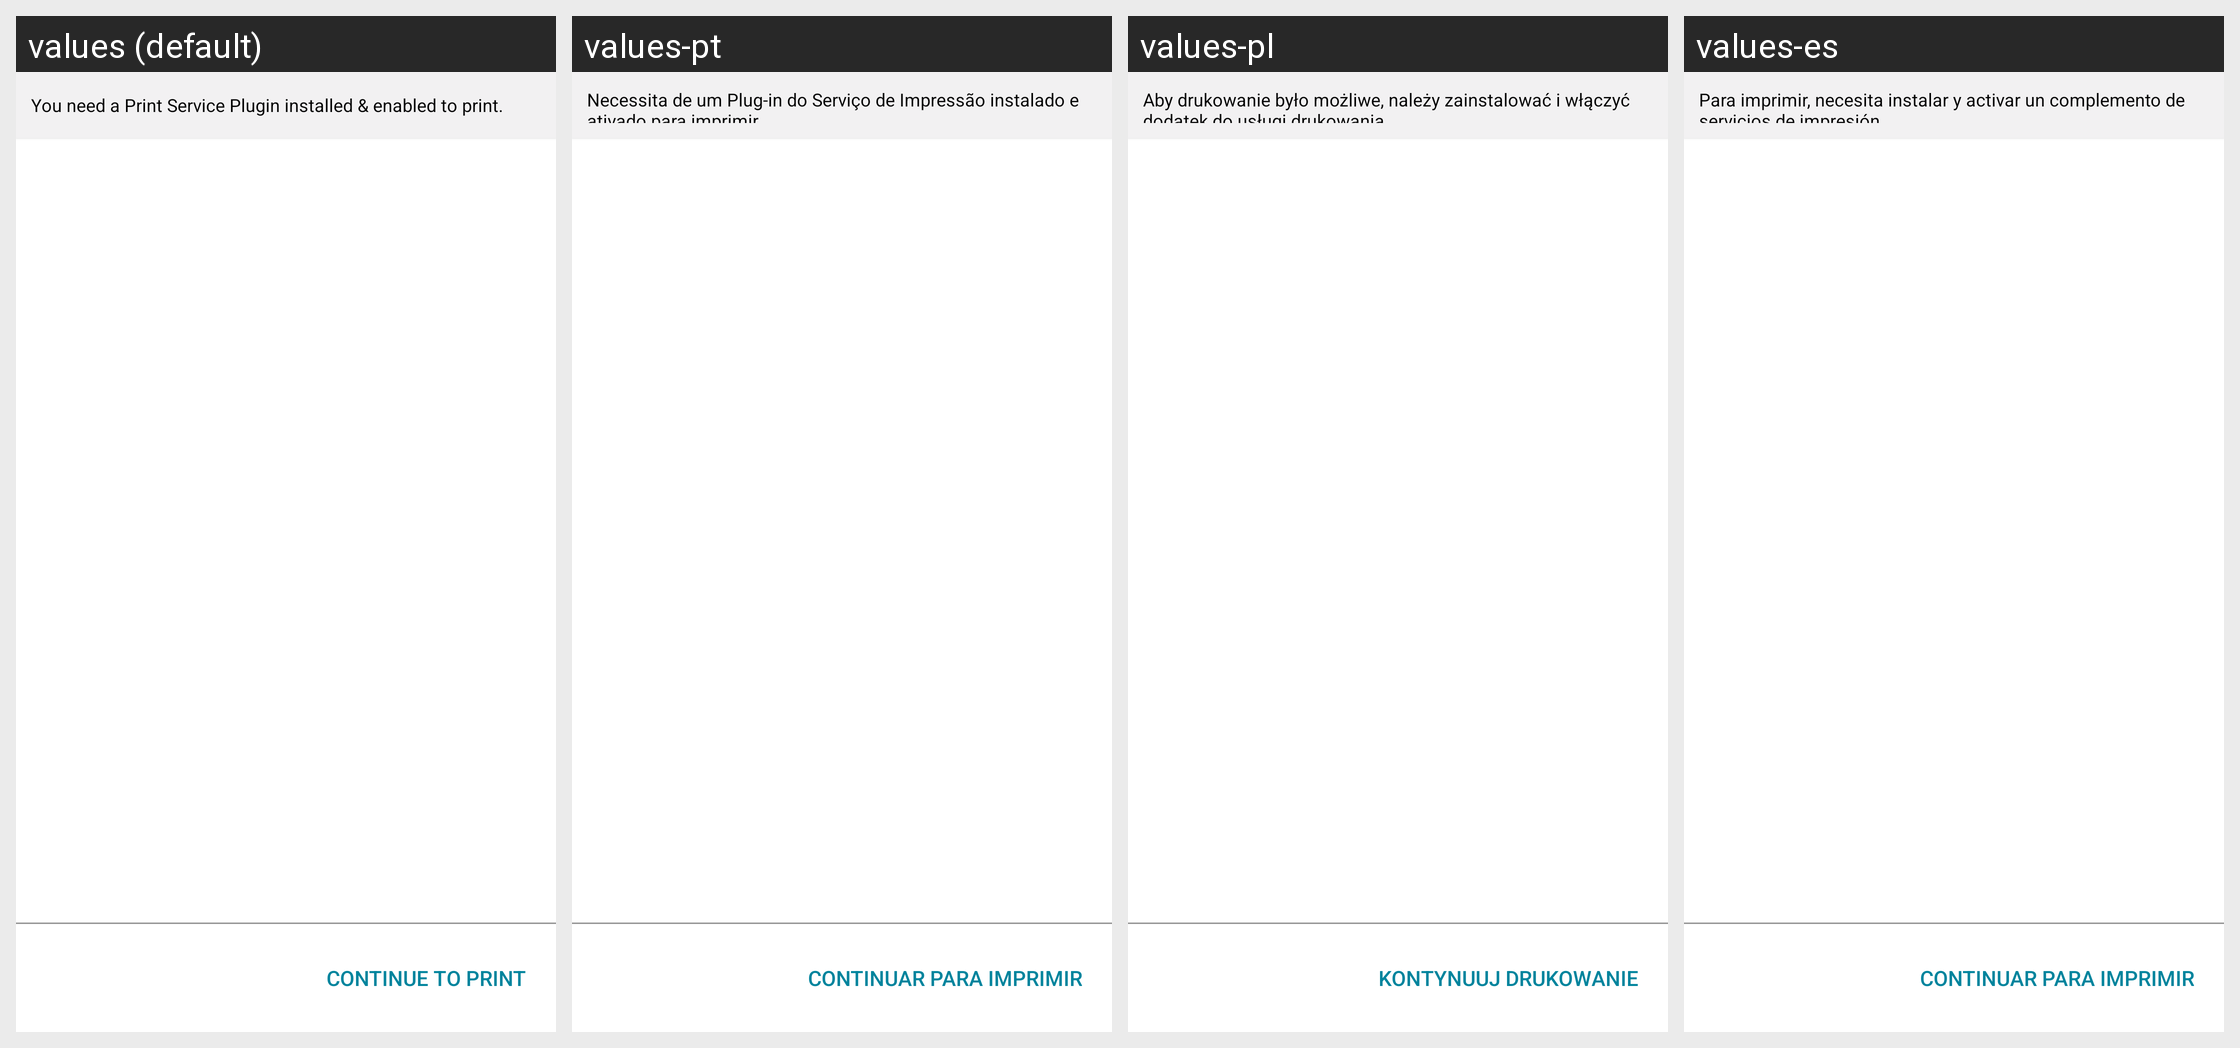

Translations of the strings shown on this Android screen, per locale in the grid:
Android screen res/layout/activity_print_plugin_manger.xml rendered under 4 locales, left to right: values (default), values-pt, values-pl, values-es. Device: Nexus 5 (rendered at 1080×1920; each locale shown at half size, 540×960, under a caption strip naming it); theme Theme.MaterialComponents.DayNight.NoActionBar.
Other locales in the repository, not shown: values-cs, values-de, values-fr, values-it, values-nl, values-ru.
Strings drawn on this screen, with the default value and each locale's value (text and hints the layout hard-codes, and strings that could not be matched under every locale, appear in the picture but are not listed):

plugin_manager_sub_title
  values: You need a Print Service Plugin installed & enabled to print.
  values-pt: Necessita de um Plug-in do Serviço de Impressão instalado e ativado para imprimir.
  values-pl: Aby drukowanie było możliwe, należy zainstalować i włączyć dodatek do usługi drukowania.
  values-es: Para imprimir, necesita instalar y activar un complemento de servicios de impresión.

continue_to_print
  values: CONTINUE TO PRINT
  values-pt: CONTINUAR PARA IMPRIMIR
  values-pl: KONTYNUUJ DRUKOWANIE
  values-es: CONTINUAR PARA IMPRIMIR
